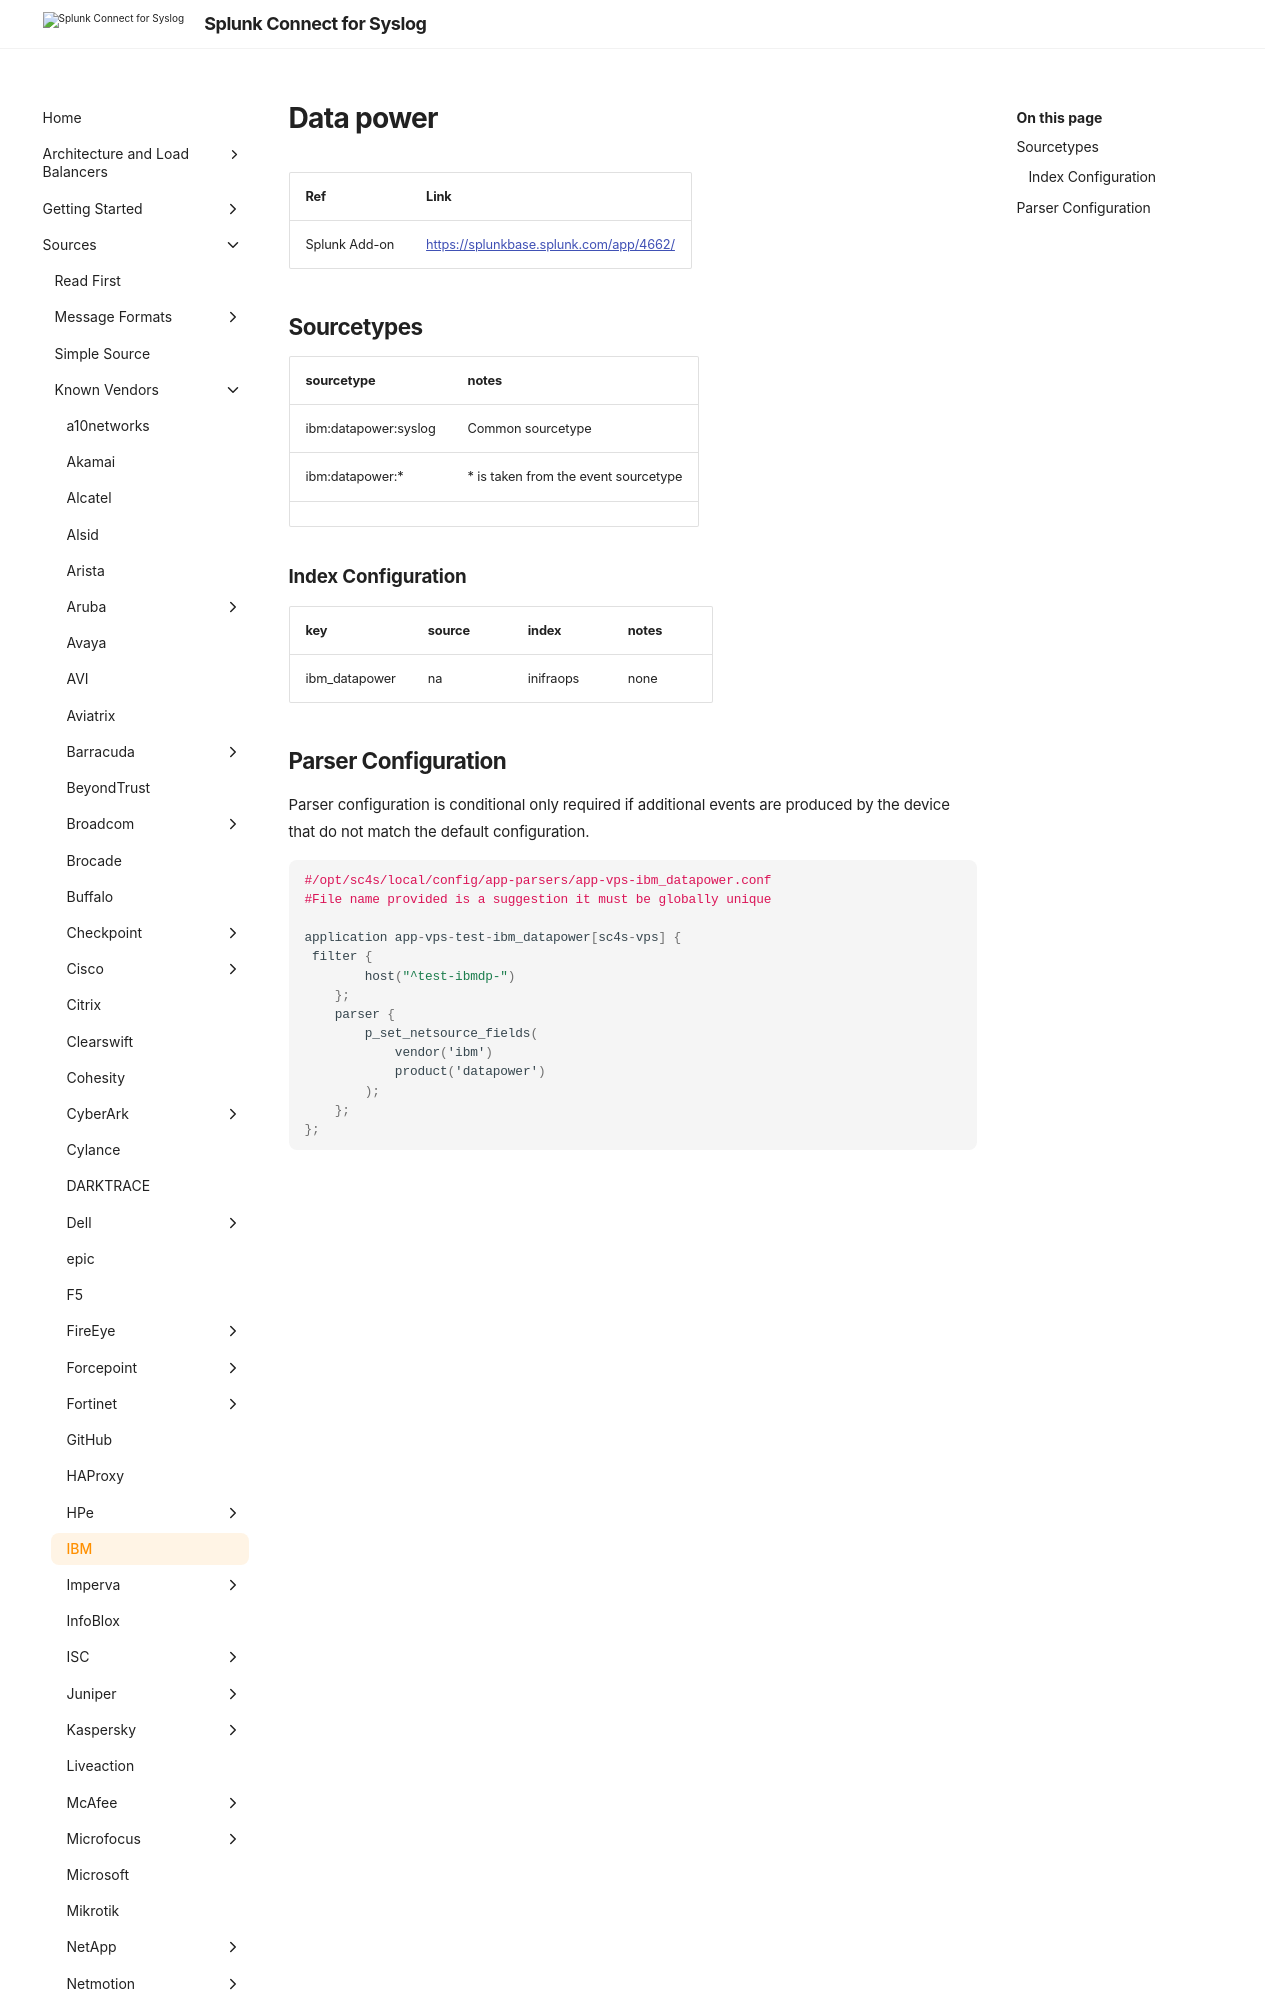

repository: splunk/splunk-connect-for-syslog · page: develop/sources/vendor/IBM/datapower/index.html · generator: mkdocs

# Data power

| Ref            | Link                                                                                                    |
|----------------|---------------------------------------------------------------------------------------------------------|
| Splunk Add-on  | <https://splunkbase.splunk.com/app/4662/>                                                      |
